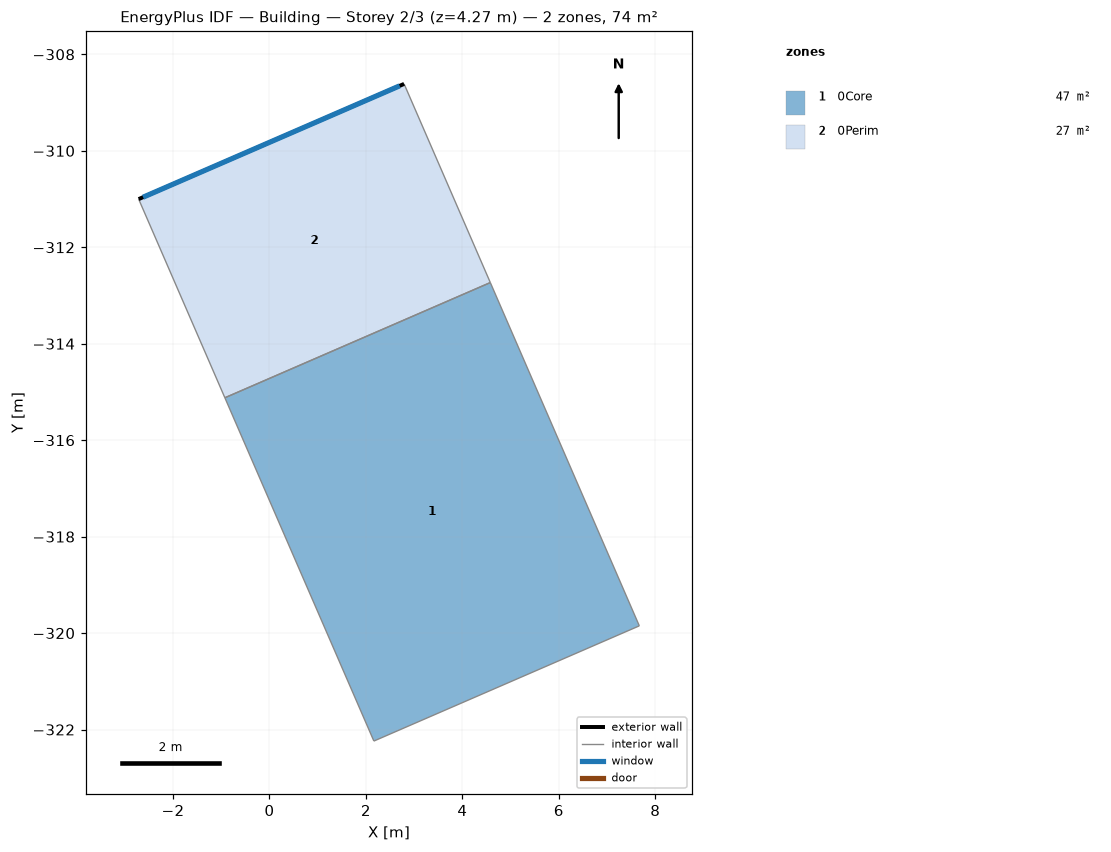
=== STOREY PLAN SPEC (per zone: floor XY polygon, exterior-wall plan segments, windows/doors) ===
zone 1: 0Core  (46.6 m²)
  floor: (4.58, -312.73) (7.67, -319.85) (2.17, -322.24) (-0.92, -315.12)
  interior walls: 4
zone 2: 0Perim  (26.9 m²)
  floor: (2.79, -308.61) (4.58, -312.73) (-0.92, -315.12) (-2.71, -311.00)
  exterior wall: (-2.71, -311.00) – (2.79, -308.61)  [6.0 m]
    window: (-2.62, -310.96) – (2.70, -308.65)  [5.1 m²]
  interior walls: 3

=== DERIVED (storey summary) ===
Building: Building
Storey: 2 of 3  (floor level z = 4.27 m)
Storey gross floor area: 73.5 m²
Zones on this storey: 2
  - 0Core: floor 46.6 m²
  - 0Perim: floor 26.9 m²; exterior wall 6.0 m (25.6 m²); 1 window(s) 5.1 m²; WWR 20.0%
Zone adjacency (shared interzone walls):
  - 0Core ↔ 0Perim